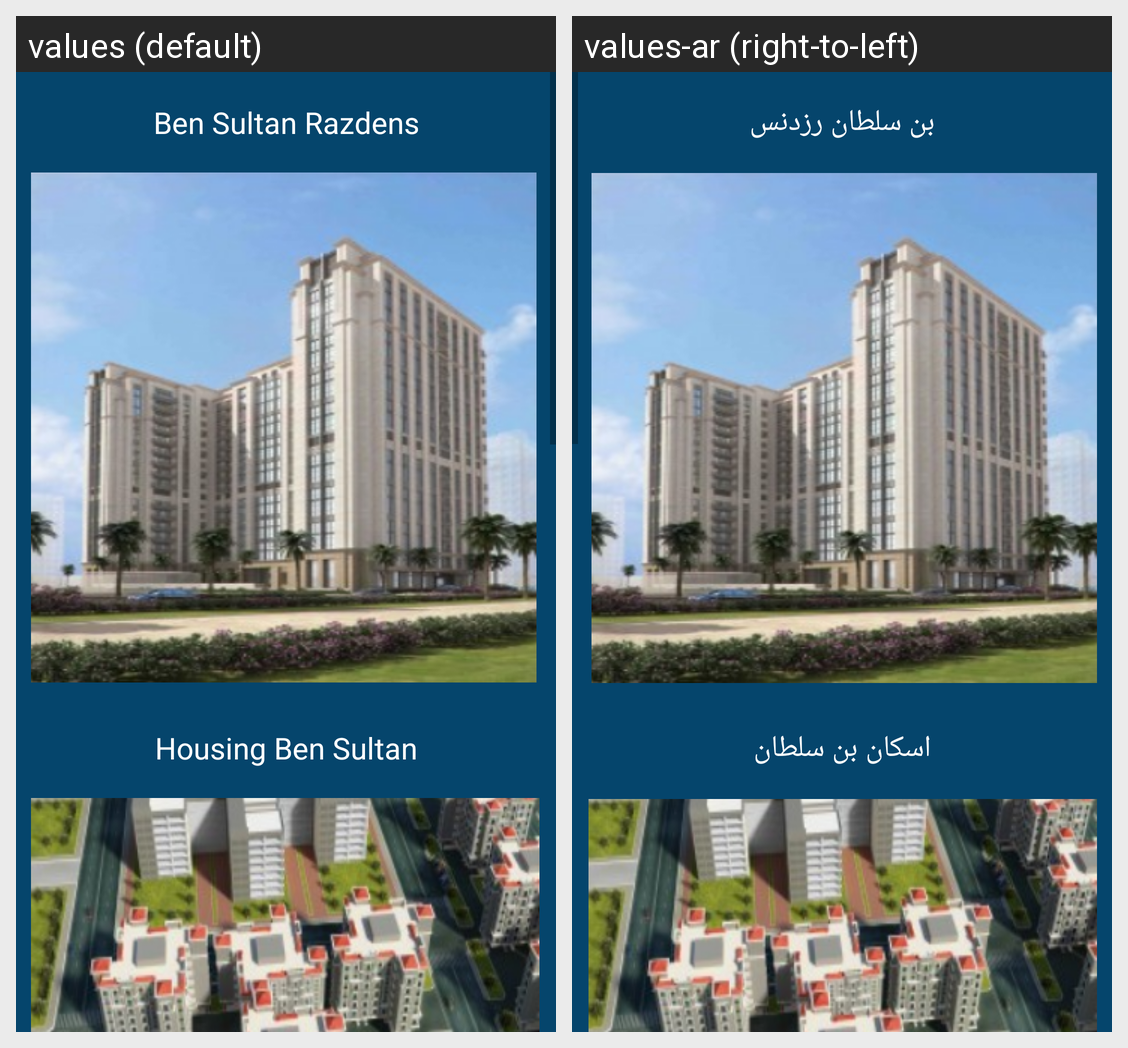

Locale-by-locale string values for the Android screen shown in this grid:
Android screen res/layout/fragment_projcets.xml rendered under 2 locales, left to right: values (default), values-ar (right-to-left). Device: Nexus 5 (rendered at 1080×1920; each locale shown at half size, 540×960, under a caption strip naming it); theme AppTheme.
Strings drawn on this screen, with the default value and each locale's value (text and hints the layout hard-codes, and strings that could not be matched under every locale, appear in the picture but are not listed):

ben_sultan_razdens
  values: Ben Sultan Razdens
  values-ar: بن سلطان رزدنس

housing_ben_sultan
  values: Housing Ben Sultan
  values-ar: اسكان بن سلطان
